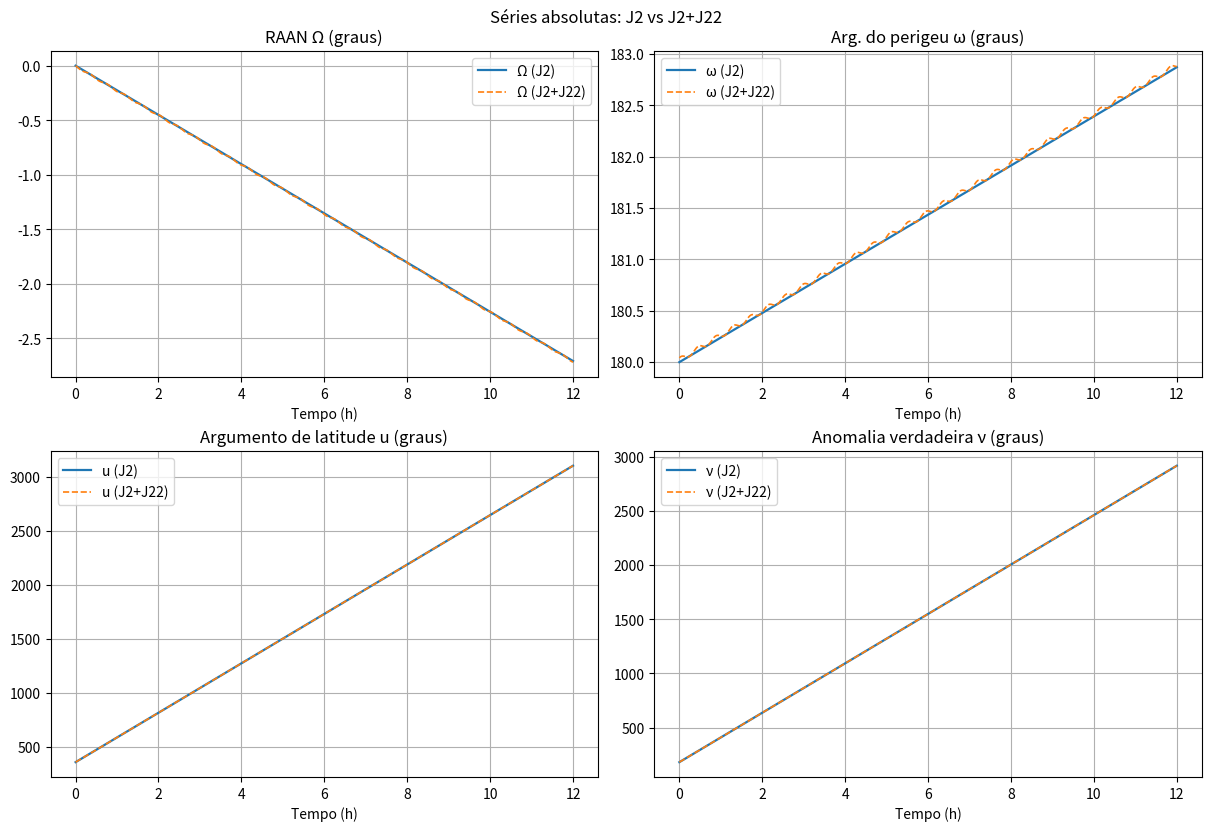
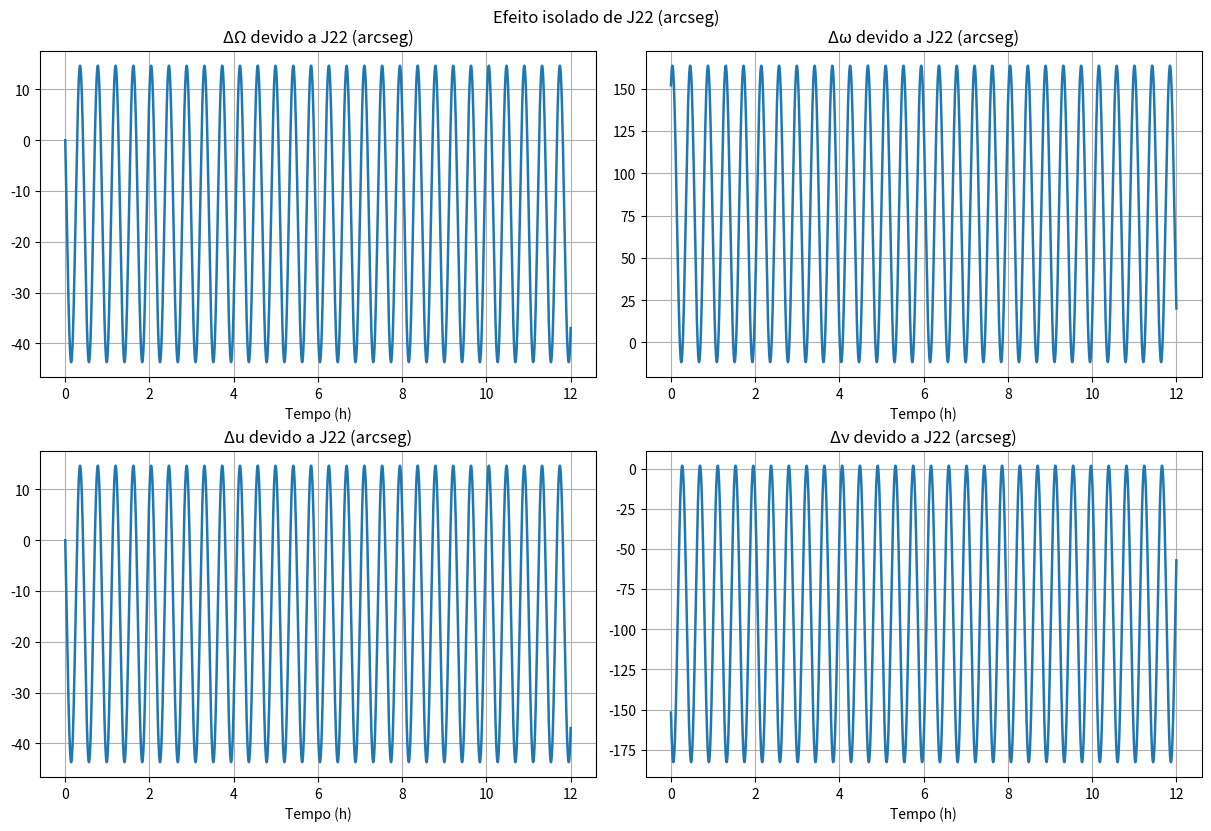
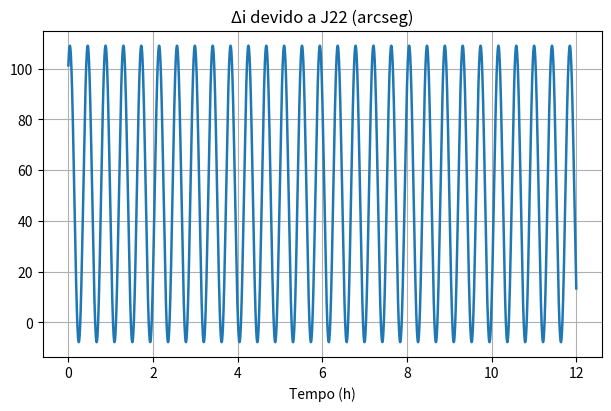

Here is the Python script that generated these plots, in order:
import numpy as np
import math
import pandas as pd
import matplotlib.pyplot as plt

# =================== Constantes Terra ===================
MU = 3.986004418e5      # km^3/s^2
RE = 6378.1363          # km
J2 = 1.08262668e-3      # -
OMEGA_E = 7.2921159e-5  # rad/s (rotação da Terra)

# Tesseral grau-2 ordem-2
C22 = 1.574e-6
S22 = -0.903e-6
J22_SCALAR = 1.766e-6   # módulo alternativo (opcional)

# =================== Utilidades ===================
def norm(v): return float(np.linalg.norm(v))
to_deg = np.degrees

def rv_to_coe(r_km, v_kms, mu=MU):
    r = np.array(r_km, dtype=float)
    v = np.array(v_kms, dtype=float)
    rmag = norm(r); vmag = norm(v)
    h = np.cross(r, v); hmag = norm(h)
    k = np.array([0.0, 0.0, 1.0])
    n_vec = np.cross(k, h); nmag = norm(n_vec)
    e_vec = (np.cross(v, h) / mu) - (r / rmag); e = norm(e_vec)
    a = -mu / (2.0 * (vmag**2/2.0 - mu/rmag))
    i = math.acos(h[2] / hmag)

    # RAAN Ω
    if nmag > 1e-14:
        Omega = math.acos(n_vec[0] / nmag)
        if n_vec[1] < 0: Omega = 2*math.pi - Omega
    else:
        Omega = 0.0

    # argumento do perigeu ω
    if e > 1e-14 and nmag > 1e-14:
        omega = math.acos(np.dot(n_vec, e_vec) / (nmag * e))
        if e_vec[2] < 0: omega = 2*math.pi - omega
    else:
        omega = 0.0

    # anomalia verdadeira ν
    if e > 1e-14:
        nu = math.acos(np.dot(e_vec, r) / (e * rmag))
        if np.dot(r, v) < 0: nu = 2*math.pi - nu
    else:
        if nmag > 1e-14:
            nu = math.acos(np.dot(n_vec, r) / (nmag * rmag))
            if r[2] < 0: nu = 2*math.pi - nu
        else:
            nu = 0.0
    return a, e, i, Omega, omega, nu

def j2_secular_rates(a_km, e, inc_rad):
    n  = math.sqrt(MU / a_km**3)
    p  = a_km * (1 - e**2)
    fac = (3.0/2.0) * J2 * (RE**2) / (p**2) * n
    dOmega = -fac * math.cos(inc_rad)
    domega =  0.5 * fac * (5.0*math.cos(inc_rad)**2 - 1.0)
    du     =  n + 0.75 * J2 * (RE**2) / (p**2) * n * (3.0*math.cos(inc_rad)**2 - 1.0)
    return n, dOmega, domega, du

# =================== Bloco J22 (tesseral 2,2) ===================
def j22_long_period_rates(t_array, a_km, e, inc_rad, Om_t, om_t, M0,
                          theta_g0=0.0,
                          use_C22_S22=True,
                          C22_val=C22, S22_val=S22,
                          J22_val=J22_SCALAR):
    """
    Incrementos de longo-período (rad) de Ω, ω, u e i devido a J22 ao longo do tempo.
    >>> Substitua as amplitudes A_* e as fases para as expressões do seu PPT, se quiser exatidão.
    """
    t = np.asarray(t_array, dtype=float)
    n = math.sqrt(MU / a_km**3)
    p = a_km * (1 - e**2)

    # Fase tesseral (aprox. não-resonante)
    psi_t = theta_g0 + OMEGA_E*t - Om_t - om_t - (M0 + n*t)

    # Coeficiente tesseral (C22/S22 ou módulo J22)
    if use_C22_S22:
        K22 = C22_val*np.cos(2*psi_t) + S22_val*np.sin(2*psi_t)
    else:
        K22 = J22_val * np.cos(2*psi_t)  # ajuste fase se necessário

    # Amplitudes genéricas (placeholders). Cole as fórmulas exatas do PPT aqui:
    fac = (RE/p)**2
    ci = np.cos(inc_rad); si = np.sin(inc_rad)

    # Dependências típicas para l=2,m=2 (apenas para dar ordem de grandeza estável):
    A_Om =  0.75 * fac * si*si
    A_om =  0.75 * fac * (1 + ci*ci)
    A_u  =  0.75 * fac * (3*ci*ci - 1)
    A_i  =  1.50 * fac * si*ci  # <- inclinação (placeholder); substitua pelo do slide

    # Denominador de não-ressonância (ordem de grandeza)
    delta = (n - OMEGA_E)
    delta = delta if abs(delta) > 1e-10 else 1e-10

    # Integrais de longo-período (formas seno/cosseno são placeholders — ajuste conforme o PPT)
    dOm22 =  (A_Om * K22) * np.sin(2*psi_t) / (2.0*delta)
    dom22 =  (A_om * K22) * np.cos(2*psi_t) / (2.0*delta)
    du22  =  (A_u  * K22) * np.sin(2*psi_t) / (2.0*delta)
    di22  =  (A_i  * K22) * np.cos(2*psi_t) / (2.0*delta)

    return dOm22, dom22, du22, di22

# =================== Condições iniciais ===================
r0 = np.array([6877.452, 0.0, 0.0])        # km
v0 = np.array([0.0, 5.383, 5.383])         # km/s
t  = np.linspace(0.0, 43200.0, 10000)      # s (12 h)

a, e_measured, inc, Om0, om0, nu0 = rv_to_coe(r0, v0)
e_used = 1.0e-4

# J2: séries base
n, dOm, dom, du = j2_secular_rates(a, e_used, inc)
u0   = om0 + nu0
Om_t = Om0 + dOm * t
om_t = om0 + dom * t
u_t  = u0  + du  * t
nu_t = u_t - om_t
i_t  = np.full_like(t, inc)  # J2 1ª ordem não altera i

# J22: incrementos
M0 = nu0  # para e pequeno
dOm22, dom22, du22, di22 = j22_long_period_rates(t, a, e_used, inc, Om_t, om_t, M0)

# Séries completas J2+J22
Om_t_J2J22 = Om_t + dOm22
om_t_J2J22 = om_t + dom22
u_t_J2J22  = u_t  + du22
nu_t_J2J22 = u_t_J2J22 - om_t_J2J22
i_t_J2J22  = i_t  + di22

# Conversão para graus (unwrap para ângulos cíclicos)
Om_deg, om_deg, nu_deg, u_deg = map(np.degrees, map(np.unwrap, [Om_t, om_t, nu_t, u_t]))
Om_deg_J2J22, om_deg_J2J22, nu_deg_J2J22, u_deg_J2J22 = map(np.degrees, map(np.unwrap, [Om_t_J2J22, om_t_J2J22, nu_t_J2J22, u_t_J2J22]))
# Inclinação (não precisa unwrap)
i_deg       = np.degrees(i_t)
i_deg_J2J22 = np.degrees(i_t_J2J22)

# Impressões J2
rad_s_to_deg_day = 180.0/math.pi * 86400.0
print("=== Elementos iniciais (medidos de r,v) ===")
print(f"a = {a:.3f} km, e_medido = {e_measured:.6e}, i = {to_deg(inc):.6f} deg")
print(f"e_usado nas taxas = {e_used:.6e}")
print("\n=== Taxas seculares J2 (analíticas, 1ª ordem) ===")
print(f"dΩ/dt = {dOm*rad_s_to_deg_day:.6f} deg/day")
print(f"dω/dt = {dom*rad_s_to_deg_day:.6f} deg/day")
print(f"du/dt = {du *rad_s_to_deg_day:.6f} deg/day")
print("\n=== Variações esperadas em 12 h ===")
print(f"ΔΩ_12h ≈ {(dOm*rad_s_to_deg_day*0.5):.6f} deg")
print(f"Δω_12h ≈ {(dom*rad_s_to_deg_day*0.5):.6f} deg")

# ======================= RELATÓRIO (efeito J22 isolado) =======================
# deltas em arcseg para Ω, ω, u, ν
deg_to_arcsec = 3600.0
dOm_arcsec = (Om_deg_J2J22 - Om_deg) * deg_to_arcsec
dom_arcsec = (om_deg_J2J22 - om_deg) * deg_to_arcsec
du_arcsec  = (u_deg_J2J22  - u_deg)  * deg_to_arcsec
dnu_arcsec = (nu_deg_J2J22 - nu_deg) * deg_to_arcsec
# delta de inclinação em arcseg
di_arcsec  = (i_deg_J2J22 - i_deg) * deg_to_arcsec

# variações máximas (máx - mín) em graus e arcseg
dOm22_max_deg = (np.max(Om_deg_J2J22 - Om_deg) - np.min(Om_deg_J2J22 - Om_deg))
dom22_max_deg = (np.max(om_deg_J2J22 - om_deg) - np.min(om_deg_J2J22 - om_deg))
du22_max_deg  = (np.max(u_deg_J2J22  - u_deg)  - np.min(u_deg_J2J22  - u_deg))
dnu22_max_deg = (np.max(nu_deg_J2J22 - nu_deg) - np.min(nu_deg_J2J22 - nu_deg))
di22_max_deg  = (np.max(i_deg_J2J22  - i_deg)  - np.min(i_deg_J2J22  - i_deg))

print("\n=== Variações de longo-período devido a J22 (em 12 h) ===")
print(f"Δi_J22  ≈ {di22_max_deg:.6e} deg  ({di22_max_deg*deg_to_arcsec:.3f} arcseg)")
print(f"ΔΩ_J22  ≈ {dOm22_max_deg:.6e} deg  ({dOm22_max_deg*deg_to_arcsec:.3f} arcseg)")
print(f"Δω_J22  ≈ {dom22_max_deg:.6e} deg  ({dom22_max_deg*deg_to_arcsec:.3f} arcseg)")
print(f"Δν_J22  ≈ {dnu22_max_deg:.6e} deg  ({dnu22_max_deg*deg_to_arcsec:.3f} arcseg)")

# ======================= PLOTS (J2 vs J2+J22) =======================
# Fig 1: séries absolutas (em graus) — Ω, ω, u, ν
fig1, axs1 = plt.subplots(2, 2, figsize=(12, 8), constrained_layout=True)
axs1 = axs1.ravel()
axs1[0].plot(t/3600.0, Om_deg, label='Ω (J2)', lw=1.6)
axs1[0].plot(t/3600.0, Om_deg_J2J22, '--', label='Ω (J2+J22)', lw=1.2)
axs1[0].set_title('RAAN Ω (graus)'); axs1[0].set_xlabel('Tempo (h)'); axs1[0].grid(True); axs1[0].legend()

axs1[1].plot(t/3600.0, om_deg, label='ω (J2)', lw=1.6)
axs1[1].plot(t/3600.0, om_deg_J2J22, '--', label='ω (J2+J22)', lw=1.2)
axs1[1].set_title('Arg. do perigeu ω (graus)'); axs1[1].set_xlabel('Tempo (h)'); axs1[1].grid(True); axs1[1].legend()

axs1[2].plot(t/3600.0, u_deg, label='u (J2)', lw=1.6)
axs1[2].plot(t/3600.0, u_deg_J2J22, '--', label='u (J2+J22)', lw=1.2)
axs1[2].set_title('Argumento de latitude u (graus)'); axs1[2].set_xlabel('Tempo (h)'); axs1[2].grid(True); axs1[2].legend()

axs1[3].plot(t/3600.0, nu_deg, label='ν (J2)', lw=1.6)
axs1[3].plot(t/3600.0, nu_deg_J2J22, '--', label='ν (J2+J22)', lw=1.2)
axs1[3].set_title('Anomalia verdadeira ν (graus)'); axs1[3].set_xlabel('Tempo (h)'); axs1[3].grid(True); axs1[3].legend()

plt.suptitle('Séries absolutas: J2 vs J2+J22', y=1.02)

# Fig 2: deltas (efeito J22 isolado) em arcseg — Ω, ω, u, ν
fig2, axs2 = plt.subplots(2, 2, figsize=(12, 8), constrained_layout=True)
axs2 = axs2.ravel()
axs2[0].plot(t/3600.0, dOm_arcsec, lw=1.8)
axs2[0].set_title('ΔΩ devido a J22 (arcseg)'); axs2[0].set_xlabel('Tempo (h)'); axs2[0].grid(True)

axs2[1].plot(t/3600.0, dom_arcsec, lw=1.8)
axs2[1].set_title('Δω devido a J22 (arcseg)'); axs2[1].set_xlabel('Tempo (h)'); axs2[1].grid(True)

axs2[2].plot(t/3600.0, du_arcsec, lw=1.8)
axs2[2].set_title('Δu devido a J22 (arcseg)'); axs2[2].set_xlabel('Tempo (h)'); axs2[2].grid(True)

axs2[3].plot(t/3600.0, dnu_arcsec, lw=1.8)
axs2[3].set_title('Δν devido a J22 (arcseg)'); axs2[3].set_xlabel('Tempo (h)'); axs2[3].grid(True)

plt.suptitle('Efeito isolado de J22 (arcseg)', y=1.02)

# Fig extra: delta de inclinação em arcseg
fig3, ax3 = plt.subplots(1, 1, figsize=(6, 4), constrained_layout=True)
ax3.plot(t/3600.0, di_arcsec, lw=1.8)
ax3.set_title('Δi devido a J22 (arcseg)'); ax3.set_xlabel('Tempo (h)'); ax3.grid(True)

# Relatório rápido no terminal (máximos absolutos dos deltas instantâneos)
print("\n=== Magnitudes (máximos absolutos) do efeito J22 em 12 h (arcseg, instantâneo) ===")
print(f"max |Δi|  = {np.max(np.abs(di_arcsec)):.3e} arcseg")
print(f"max |ΔΩ|  = {np.max(np.abs(dOm_arcsec)):.3e} arcseg")
print(f"max |Δω|  = {np.max(np.abs(dom_arcsec)):.3e} arcseg")
print(f"max |Δu|  = {np.max(np.abs(du_arcsec)):.3e} arcseg")
print(f"max |Δν|  = {np.max(np.abs(dnu_arcsec)):.3e} arcseg")

plt.show()

# Salva CSV
df = pd.DataFrame({
    "t_s": t,
    "t_hours": t/3600.0,
    "i_deg": i_deg,
    "Omega_deg_unwrapped": Om_deg,
    "omega_deg_unwrapped": om_deg,
    "nu_deg_unwrapped": nu_deg,
    "u_deg_unwrapped": u_deg,
    "i_deg_J2J22": i_deg_J2J22,
    "Omega_deg_unwrapped_J2J22": Om_deg_J2J22,
    "omega_deg_unwrapped_J2J22": om_deg_J2J22,
    "nu_deg_unwrapped_J2J22": nu_deg_J2J22,
    "u_deg_unwrapped_J2J22": u_deg_J2J22
})
df.to_csv("J2J22_analitico_ITASAT2_12h.csv", index=False)
print("\nCSV salvo: J2J22_analitico_ITASAT2_12h.csv")
